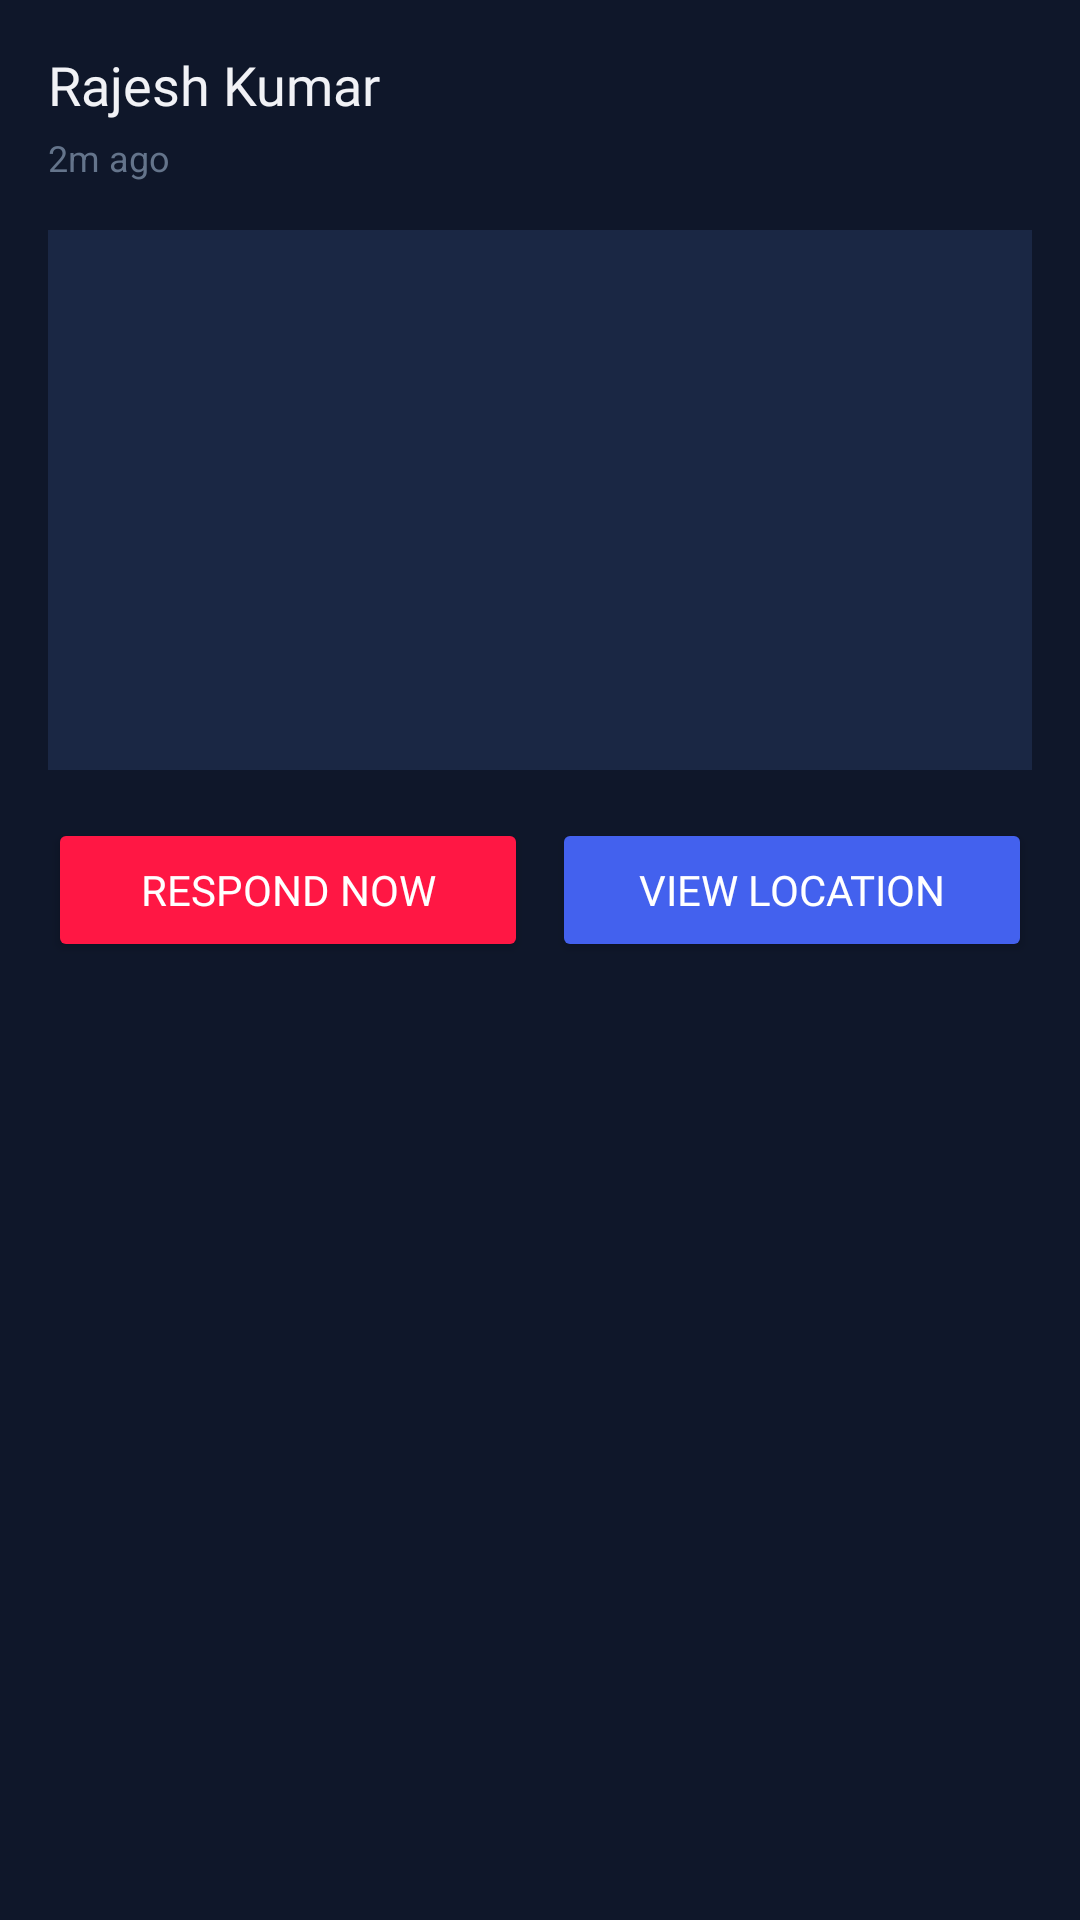

Produce the Android XML layout that renders to this screen, including the resource entries it uses.
<!-- AndroidManifest.xml: application theme Theme.Aapraksha -->
<!-- res/layout/activity_alert_detail.xml -->
<?xml version="1.0" encoding="utf-8"?>
<LinearLayout xmlns:android="http://schemas.android.com/apk/res/android"
    android:layout_width="match_parent"
    android:layout_height="match_parent"
    android:orientation="vertical"
    android:background="@color/background_dark"
    android:padding="16dp">

    
    <TextView
        android:id="@+id/alert_user_name"
        android:layout_width="wrap_content"
        android:layout_height="wrap_content"
        android:text="Rajesh Kumar"
        android:textColor="@color/text_on_dark"
        android:textSize="18sp"
        android:fontFamily="@font/montserrat_bold"
        android:layout_marginBottom="4dp" />

    
    <TextView
        android:id="@+id/alert_time"
        android:layout_width="wrap_content"
        android:layout_height="wrap_content"
        android:text="2m ago"
        android:textColor="@color/slate_grey"
        android:textSize="12sp"
        android:layout_marginBottom="16dp" />

    
    <View
        android:layout_width="match_parent"
        android:layout_height="180dp"
        android:background="@color/input_background_dark"
        android:layout_marginBottom="16dp" />

    
    <LinearLayout
        android:layout_width="match_parent"
        android:layout_height="wrap_content"
        android:orientation="horizontal"
        android:gravity="center_vertical">

        <Button
            android:id="@+id/btn_respond_now"
            android:layout_width="0dp"
            android:layout_height="wrap_content"
            android:layout_weight="1"
            android:text="Respond Now"
            android:backgroundTint="@color/sos_red"
            android:textColor="@color/text_on_primary"
            android:fontFamily="@font/montserrat_bold"
            android:layout_marginEnd="8dp" />

        <Button
            android:id="@+id/btn_view_location"
            android:layout_width="0dp"
            android:layout_height="wrap_content"
            android:layout_weight="1"
            android:text="View Location"
            android:backgroundTint="@color/electric_indigo"
            android:textColor="@color/text_on_primary"
            android:fontFamily="@font/montserrat_bold" />
    </LinearLayout>

    
    <Button
        android:id="@+id/btn_case_resolved"
        android:layout_width="match_parent"
        android:layout_height="wrap_content"
        android:text="Case Resolved"
        android:backgroundTint="@color/input_background_dark"
        android:textColor="@color/text_on_dark"
        android:fontFamily="@font/montserrat_bold"
        android:layout_marginTop="16dp"
        android:visibility="gone" />

</LinearLayout>
<!-- resources referenced by this layout -->
<resources>
  <color name="background_dark">#0F172A</color>
  <color name="electric_indigo">#4361EE</color>
  <color name="input_background_dark">#1A2744</color>
  <color name="slate_grey">#64748B</color>
  <color name="sos_red">#FF1744</color>
  <color name="text_on_dark">#F1F2F6</color>
  <color name="text_on_primary">#FFFFFF</color>
  <style name="Theme.Aapraksha" parent="Base.Theme.Aapraksha" />
  <color name="md_theme_light_primary">#4361EE</color>
  <color name="md_theme_light_onPrimary">#FFFFFF</color>
  <color name="md_theme_light_primaryContainer">#DEE1FF</color>
  <color name="md_theme_light_onPrimaryContainer">#001258</color>
  <color name="md_theme_light_secondary">#BEE1E6</color>
  <color name="md_theme_light_onSecondary">#1E293B</color>
  <color name="md_theme_light_secondaryContainer">#D4F4FA</color>
  <color name="md_theme_light_onSecondaryContainer">#0C3B42</color>
  <color name="md_theme_light_tertiary">#FF0035</color>
  <color name="md_theme_light_onTertiary">#FFFFFF</color>
  <color name="md_theme_light_tertiaryContainer">#FFD9D9</color>
  <color name="md_theme_light_onTertiaryContainer">#5C0015</color>
  <color name="md_theme_light_error">#BA1A1A</color>
  <color name="md_theme_light_onError">#FFFFFF</color>
  <color name="md_theme_light_errorContainer">#FFDAD6</color>
  <color name="md_theme_light_onErrorContainer">#410002</color>
  <color name="md_theme_light_background">#F1F2F6</color>
  <color name="md_theme_light_onBackground">#1E293B</color>
  <color name="md_theme_light_surface">#FFFFFF</color>
  <color name="md_theme_light_onSurface">#1E293B</color>
  <color name="md_theme_light_surfaceVariant">#E4E4EC</color>
  <color name="md_theme_light_onSurfaceVariant">#64748B</color>
  <color name="md_theme_light_outline">#767680</color>
  <color name="md_theme_light_outlineVariant">#C6C6D0</color>
  <color name="clean_slate">#F1F2F6</color>
</resources>
